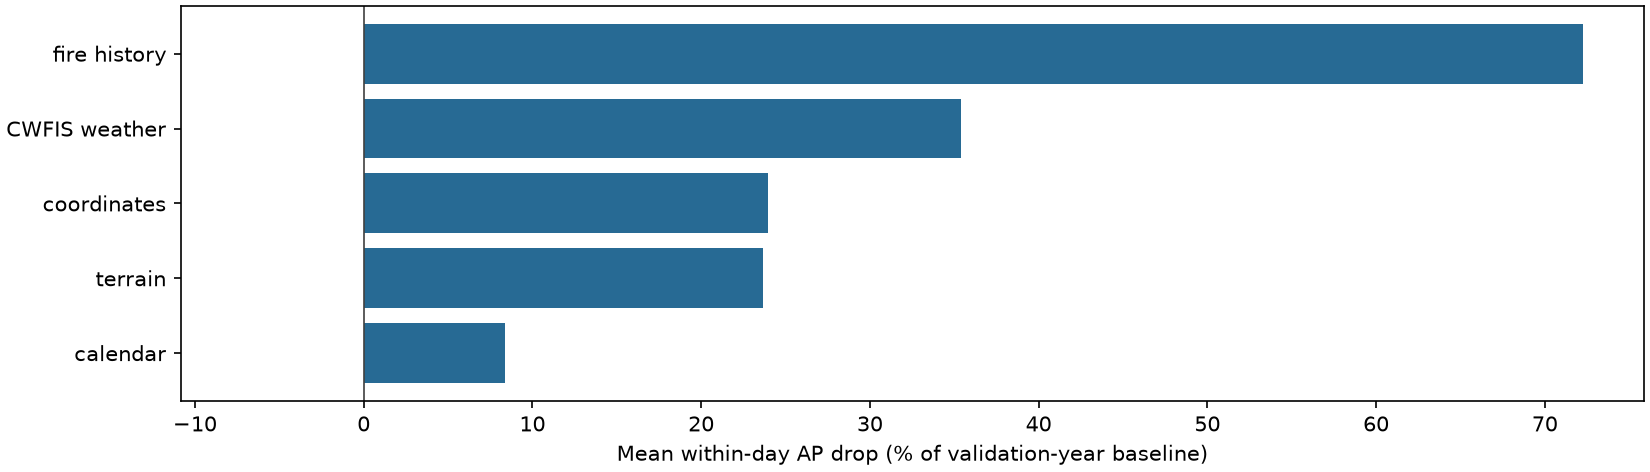

Data behind this chart, as committed beside it:
name, mean_ap_drop, mean_pct_baseline_ap, min_ap_drop, min_ap_drop_year, max_ap_drop, max_ap_drop_year, min_pct_baseline_ap, min_pct_year, max_pct_baseline_ap, max_pct_year, baseline_ap_2012, ap_drop_2012, pct_drop_2012, baseline_ap_2013, ap_drop_2013, pct_drop_2013, baseline_ap_2014, ap_drop_2014, pct_drop_2014, baseline_ap_2015, ap_drop_2015, pct_drop_2015, baseline_ap_2016
fire history, 0.005186, 72.25, 0.001104, 2014, 0.007646, 2016, 63.11, 2014, 84.04, 2013, 0.01024, 0.006504, 63.52, 0.009042, 0.007599, 84.04, 0.00175, 0.001104, 63.11, 0.004511, 0.003079, 68.24, 0.009286
CWFIS weather, 0.00258, 35.42, 0.0004487, 2014, 0.004863, 2013, 25.65, 2014, 53.78, 2013, 0.01024, 0.003349, 32.71, 0.009042, 0.004863, 53.78, 0.00175, 0.0004487, 25.65, 0.004511, 0.001694, 37.54, 0.009286
coordinates, 0.001669, 23.96, 0.0003246, 2014, 0.002849, 2016, 13.79, 2013, 32.98, 2015, 0.01024, 0.002437, 23.8, 0.009042, 0.001247, 13.79, 0.00175, 0.0003246, 18.56, 0.004511, 0.001488, 32.98, 0.009286
terrain, 0.001829, 23.64, 0.0003083, 2014, 0.003928, 2013, 11.53, 2015, 43.44, 2013, 0.01024, 0.001608, 15.71, 0.009042, 0.003928, 43.44, 0.00175, 0.0003083, 17.62, 0.004511, 0.0005203, 11.53, 0.009286
calendar, 0.0006648, 8.399, 6.3744069701396e-05, 2016, 0.001749, 2012, 0.6865, 2016, 17.09, 2012, 0.01024, 0.001749, 17.09, 0.009042, 0.001133, 12.53, 0.00175, 9.498351369259892e-05, 5.429, 0.004511, 0.0002823, 6.258, 0.009286
